Run: headless pygame with SDL's dummy video driver; simulated clock (each Clock.tick advances the game by its frame time, no real sleeping); random seed 0; keys injected as events and as key.get_pressed() state; mouse plan: one left click at the window centre at the start of phase 2, then a move to the lower-right quarter at the start of phase 3.
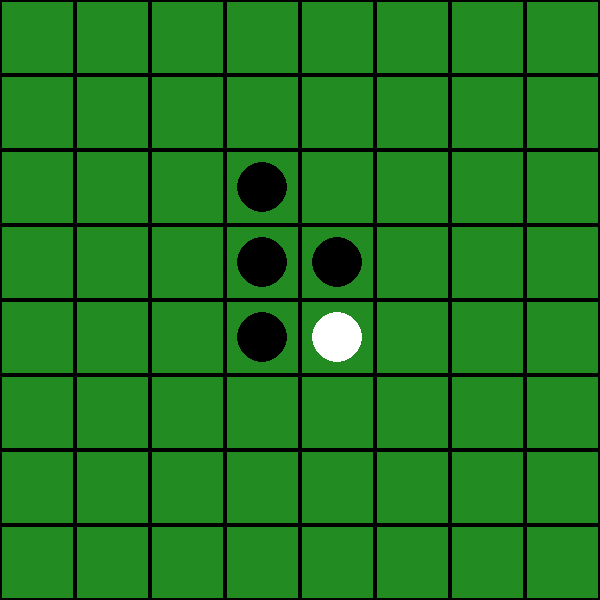
Frame 1 of 4 · flips 1–60 · no input
Frame 2 of 4 · flips 61–180 · clicked the window centre · tapped SPACE, RETURN · held RIGHT (→), D · screen unchanged from frame 1, image omitted
Frame 3 of 4 · flips 181–300 · moved the mouse to the lower-right quarter · held DOWN (↓), S · screen unchanged from frame 2, image omitted
Frame 4 of 4 · flips 301–420 · held LEFT (←), A, UP (↑), W · screen unchanged from frame 3, image omitted

The pygame program that drew these frames:

import pygame
import copy
import sys
import time  # Added for AI delay

# Constants
WIDTH, HEIGHT = 600, 600
ROWS, COLS = 8, 8
CELL_SIZE = WIDTH // COLS
EMPTY = '.'
BLACK = 'B'
WHITE = 'W'
DIRECTIONS = [(-1, -1), (-1, 0), (-1, 1), (0, -1), (0, 1), (1, -1), (1, 0), (1, 1)]

# Colors
GREEN = (34, 139, 34)
WHITE_COLOR = (255, 255, 255)
BLACK_COLOR = (0, 0, 0)
GRAY = (50, 50, 50)
RED = (255, 0, 0)
LIGHT_GREEN = (0, 255, 0)
DARK_GRAY = (30, 30, 30)

# Initialize Pygame
pygame.init()
screen = pygame.display.set_mode((WIDTH, HEIGHT))
pygame.display.set_caption("Othello (Reversi)")
font = pygame.font.Font(None, 50)
small_font = pygame.font.Font(None, 40)

# Initialize Board
def create_board():
    board = [[EMPTY] * COLS for _ in range(ROWS)]
    board[3][3], board[3][4] = WHITE, BLACK
    board[4][3], board[4][4] = BLACK, WHITE
    return board

# Draw the board
def draw_board(board):
    screen.fill(GREEN)
    for row in range(ROWS):
        for col in range(COLS):
            rect = pygame.Rect(col * CELL_SIZE, row * CELL_SIZE, CELL_SIZE, CELL_SIZE)
            pygame.draw.rect(screen, BLACK_COLOR, rect, 2)
            if board[row][col] == BLACK:
                pygame.draw.circle(screen, BLACK_COLOR, (col * CELL_SIZE + CELL_SIZE // 2, row * CELL_SIZE + CELL_SIZE // 2), CELL_SIZE // 3)
            elif board[row][col] == WHITE:
                pygame.draw.circle(screen, WHITE_COLOR, (col * CELL_SIZE + CELL_SIZE // 2, row * CELL_SIZE + CELL_SIZE // 2), CELL_SIZE // 3)
    pygame.display.flip()

# Get board coordinates from mouse click
def get_board_pos(pos):
    x, y = pos
    return y // CELL_SIZE, x // CELL_SIZE

# Check if a move is valid
def is_valid_move(board, row, col, player):
    if board[row][col] != EMPTY:
        return False
    opponent = BLACK if player == WHITE else WHITE
    for dr, dc in DIRECTIONS:
        r, c = row + dr, col + dc
        found_opponent = False
        while 0 <= r < ROWS and 0 <= c < COLS and board[r][c] == opponent:
            found_opponent = True
            r += dr
            c += dc
        if found_opponent and 0 <= r < ROWS and 0 <= c < COLS and board[r][c] == player:
            return True
    return False

# Get all valid moves
def get_valid_moves(board, player):
    return [(r, c) for r in range(ROWS) for c in range(COLS) if is_valid_move(board, r, c, player)]

# Make a move
def make_move(board, row, col, player):
    if not is_valid_move(board, row, col, player):
        return None
    new_board = copy.deepcopy(board)
    new_board[row][col] = player
    opponent = BLACK if player == WHITE else WHITE

    for dr, dc in DIRECTIONS:
        r, c = row + dr, col + dc
        captured = []
        while 0 <= r < ROWS and 0 <= c < COLS and new_board[r][c] == opponent:
            captured.append((r, c))
            r += dr
            c += dc
        if captured and 0 <= r < ROWS and 0 <= c < COLS and new_board[r][c] == player:
            for cr, cc in captured:
                new_board[cr][cc] = player
    return new_board

# Minimax with Alpha-Beta Pruning
def minimax(board, depth, alpha, beta, maximizing_player, player):
    if depth == 0 or not get_valid_moves(board, player):  # Base case
        return sum(row.count(player) for row in board), None

    best_move = None
    opponent = BLACK if player == WHITE else WHITE

    if maximizing_player:
        max_eval = float('-inf')
        for move in get_valid_moves(board, player):
            new_board = make_move(board, move[0], move[1], player)
            evaluation, _ = minimax(new_board, depth - 1, alpha, beta, False, opponent)
            if evaluation > max_eval:
                max_eval = evaluation
                best_move = move
            alpha = max(alpha, evaluation)
            if beta <= alpha:
                break
        return max_eval, best_move
    else:
        min_eval = float('inf')
        for move in get_valid_moves(board, player):
            new_board = make_move(board, move[0], move[1], player)
            evaluation, _ = minimax(new_board, depth - 1, alpha, beta, True, opponent)
            if evaluation < min_eval:
                min_eval = evaluation
                best_move = move
            beta = min(beta, evaluation)
            if beta <= alpha:
                break
        return min_eval, best_move

# AI chooses the best move
def ai_move(board, player, depth=3):
    _, best_move = minimax(board, depth, float('-inf'), float('inf'), True, player)
    return best_move

# Show game over dialog box
def show_end_dialog(winner, black_score, white_score):
    dialog_width, dialog_height = 400, 250
    dialog_x, dialog_y = (WIDTH - dialog_width) // 2, (HEIGHT - dialog_height) // 2

    while True:
        pygame.draw.rect(screen, DARK_GRAY, (dialog_x, dialog_y, dialog_width, dialog_height), border_radius=15)
        pygame.draw.rect(screen, WHITE_COLOR, (dialog_x, dialog_y, dialog_width, dialog_height), 5, border_radius=15)

        title_text = f"{winner} WINS!"
        screen.blit(font.render(title_text, True, WHITE_COLOR), (dialog_x + 100, dialog_y + 30))

        score_text = f"Black: {black_score}  White: {white_score}"
        screen.blit(small_font.render(score_text, True, WHITE_COLOR), (dialog_x + 100, dialog_y + 80))

        exit_button = pygame.Rect(dialog_x + 40, dialog_y + 160, 140, 50)
        restart_button = pygame.Rect(dialog_x + 220, dialog_y + 160, 140, 50)

        pygame.draw.rect(screen, RED, exit_button, border_radius=10)
        pygame.draw.rect(screen, LIGHT_GREEN, restart_button, border_radius=10)

        screen.blit(small_font.render("Exit", True, BLACK_COLOR), (exit_button.x + 50, exit_button.y + 12))
        screen.blit(small_font.render("Restart", True, BLACK_COLOR), (restart_button.x + 30, restart_button.y + 12))

        pygame.display.flip()

        for event in pygame.event.get():
            if event.type == pygame.QUIT:
                pygame.quit()
                sys.exit()
            elif event.type == pygame.MOUSEBUTTONDOWN:
                if exit_button.collidepoint(event.pos):
                    pygame.quit()
                    sys.exit()
                elif restart_button.collidepoint(event.pos):
                    return True  # Indicate restart

# Main game loop
def play_game():
    board = create_board()
    current_player = BLACK

    while True:
        draw_board(board)
        if not get_valid_moves(board, current_player):
            current_player = BLACK if current_player == WHITE else WHITE
            if not get_valid_moves(board, current_player):
                break

        if current_player == BLACK:
            time.sleep(0.5)  # AI move delay
            move = ai_move(board, BLACK)
            if move:
                board = make_move(board, move[0], move[1], BLACK)
            current_player = WHITE
        else:
            for event in pygame.event.get():
                if event.type == pygame.QUIT:
                    pygame.quit()
                    sys.exit()
                elif event.type == pygame.MOUSEBUTTONDOWN:
                    row, col = get_board_pos(event.pos)
                    if is_valid_move(board, row, col, WHITE):
                        board = make_move(board, row, col, WHITE)
                        current_player = BLACK

    if show_end_dialog("Black" if sum(row.count(BLACK) for row in board) > sum(row.count(WHITE) for row in board) else "White", 
                       sum(row.count(BLACK) for row in board), 
                       sum(row.count(WHITE) for row in board)):
        play_game()

play_game()
